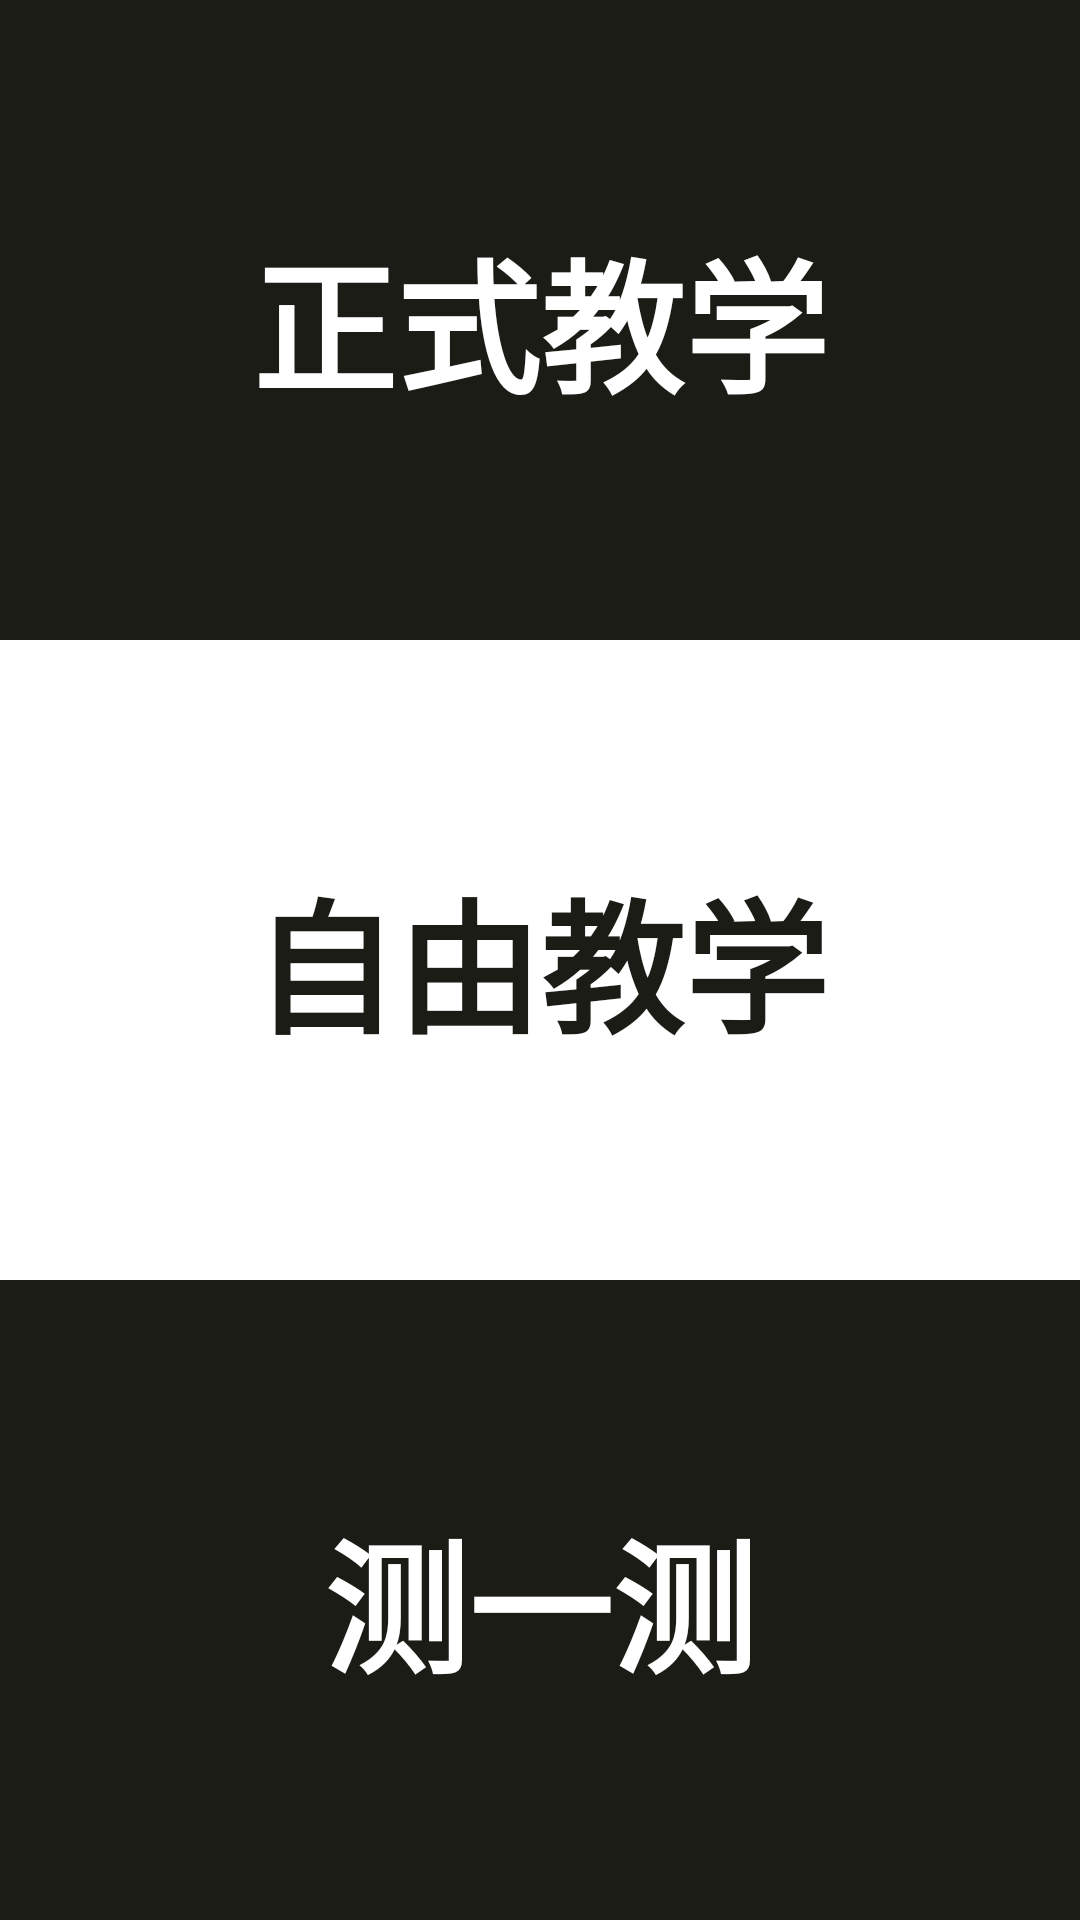

Produce the Android XML layout that renders to this screen, including the resource entries it uses.
<!-- AndroidManifest.xml: application theme Theme.ScaleTeacher -->
<!-- res/layout/activity_start_option.xml -->
<?xml version="1.0" encoding="utf-8"?>
<androidx.constraintlayout.widget.ConstraintLayout xmlns:android="http://schemas.android.com/apk/res/android"
    xmlns:app="http://schemas.android.com/apk/res-auto"
    xmlns:tools="http://schemas.android.com/tools"
    android:layout_width="match_parent"
    android:layout_height="match_parent"
    tools:context=".main.StartOptionActivity"
    android:keepScreenOn="true">

    <LinearLayout
        style="@style/OptionList"
        tools:ignore="MissingConstraints">

        <TextView
            android:id="@+id/start_formal_teaching"
            style="@style/BlackBlock"
            android:layout_weight="1"
            android:text="@string/start_option1"
            android:clickable="true"
            android:focusable="true"
            android:onClick="chooseStartOption" />

        <TextView
            android:id="@+id/start_free_teaching"
            style="@style/WhiteBlock"
            android:layout_weight="1"
            android:text="@string/start_option2"
            android:clickable="true"
            android:focusable="true"
            android:onClick="chooseStartOption" />

        <TextView
            android:id="@+id/start_test"
            style="@style/BlackBlock"
            android:layout_weight="1"
            android:text="@string/start_option3"
            android:clickable="true"
            android:focusable="true"
            android:onClick="chooseStartOption" />

    </LinearLayout>
</androidx.constraintlayout.widget.ConstraintLayout>
<!-- resources referenced by this layout -->
<resources>
  <string name="start_option1" translatable="true">正式教学</string>
  <string name="start_option2" translatable="true">自由教学</string>
  <string name="start_option3" translatable="true">测一测</string>
  <style name="BlackBlock" parent="OptionBlock">
          <item name="android:textColor">@color/white</item>
          <item name="android:background">@color/black</item>
      </style>
  <style name="OptionList" parent="Theme.AppCompat.Light">
          <item name="android:layout_width">match_parent</item>
          <item name="android:layout_height">match_parent</item>
          <item name="layout_constraintTop_toTopOf">parent</item>
          <item name="layout_constraintBottom_toBottomOf">parent</item>
          <item name="layout_constraintStart_toStartOf">parent</item>
          <item name="layout_constraintEnd_toEndOf">parent</item>
          <item name="android:orientation">vertical</item>
      </style>
  <style name="WhiteBlock" parent="OptionBlock">
          <item name="android:textColor">@color/black</item>
          <item name="android:background">@color/white</item>
      </style>
  <style name="Theme.ScaleTeacher" parent="Theme.AppCompat.DayNight.NoActionBar">
          
          <item name="colorPrimary">@color/black</item>
          <item name="colorPrimaryVariant">@color/black</item>
          <item name="colorOnPrimary">@color/white</item>
          
          <item name="colorSecondary">@color/black</item>
          <item name="colorSecondaryVariant">@color/black</item>
          <item name="colorOnSecondary">@color/black</item>
          
          <item name="android:statusBarColor" tools:targetApi="l">?attr/colorPrimary</item>
          
      </style>
  <style name="OptionBlock" parent="Theme.AppCompat.Light">
          <item name="android:textStyle">bold</item>
          <item name="android:gravity">center</item>
          <item name="android:layout_width">match_parent</item>
          <item name="android:layout_height">0dp</item>
          <item name="android:textSize">48sp</item>
      </style>
  <color name="white">#FFFFFFFF</color>
  <color name="black">#1C1C17</color>
</resources>
